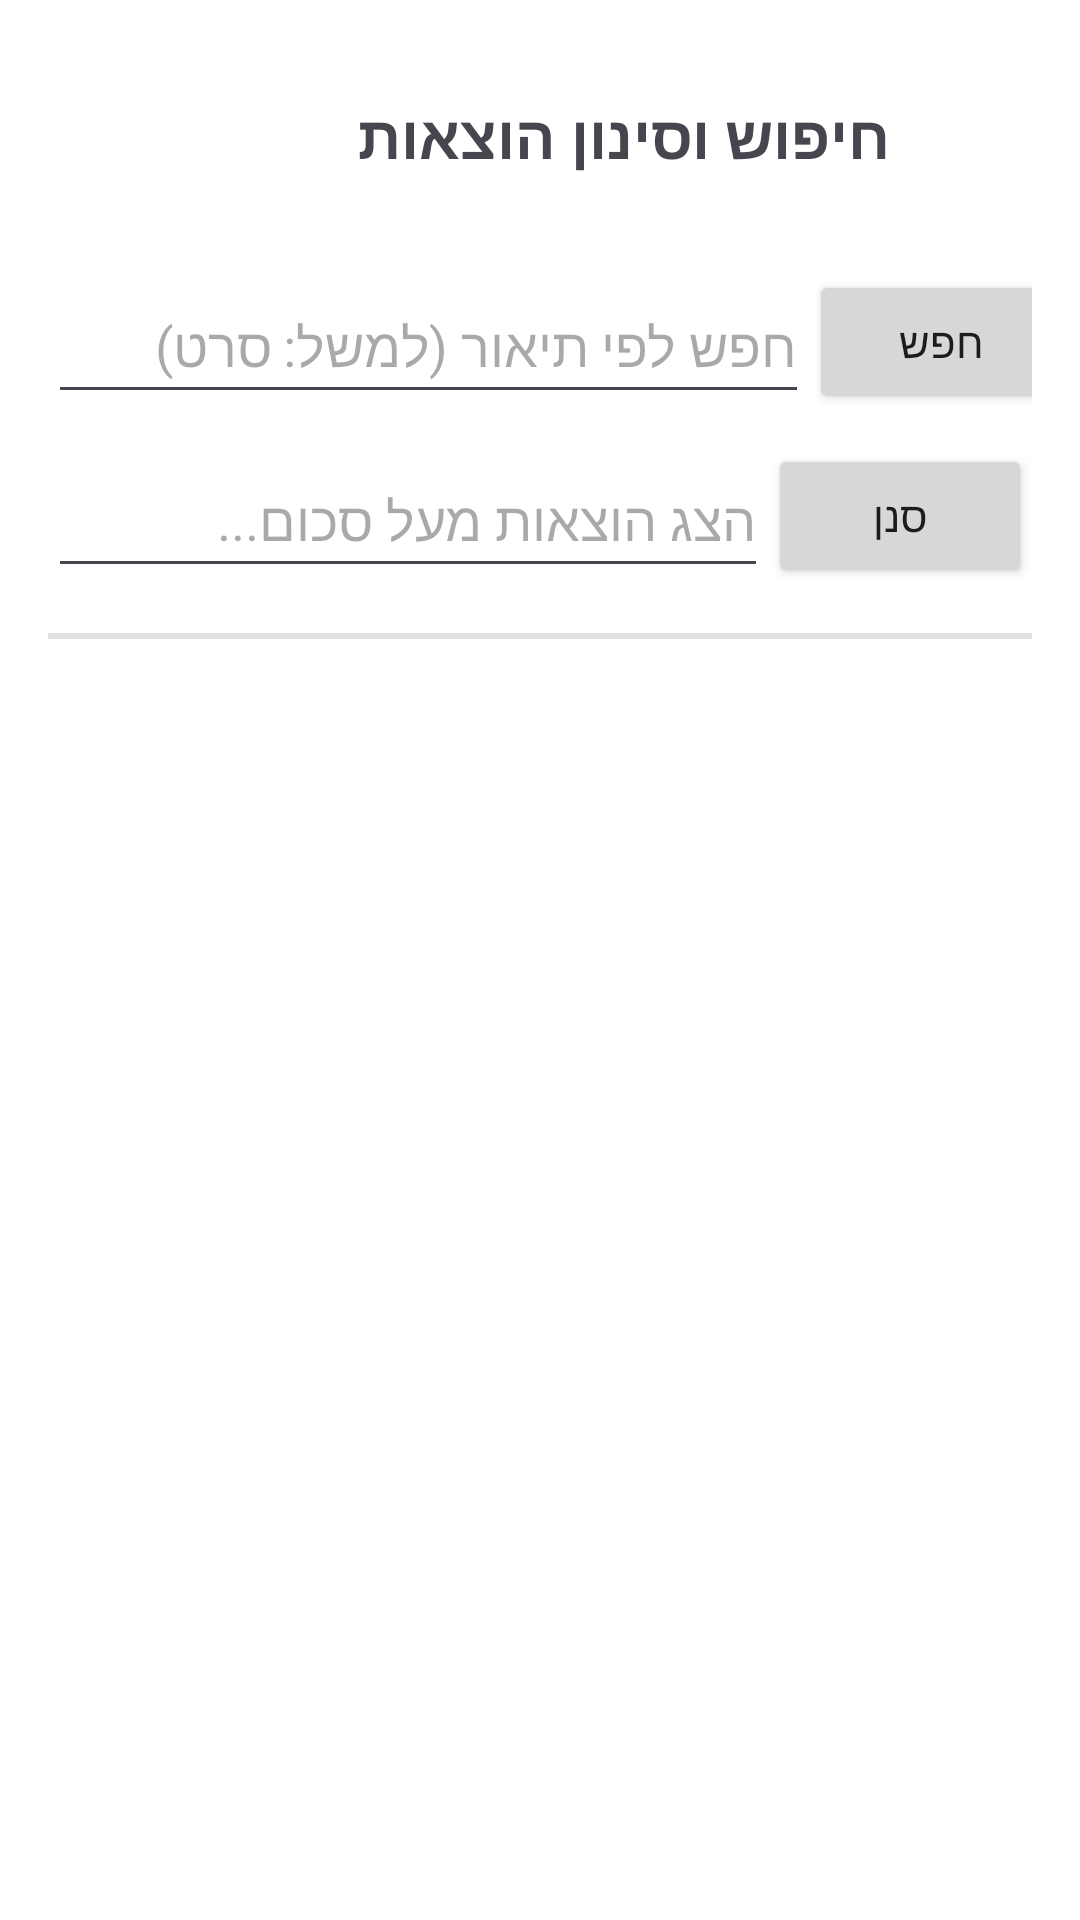

Layout XML and referenced resources for this Android screen:
<!-- AndroidManifest.xml: application theme Theme.Ex00231 -->
<!-- res/layout/fragment_search_expenses.xml -->
<?xml version="1.0" encoding="utf-8"?>
<LinearLayout xmlns:android="http://schemas.android.com/apk/res/android"
    android:layout_width="match_parent"
    android:layout_height="match_parent"
    android:orientation="vertical"
    android:padding="16dp"
    android:background="#FFFFFF">

    <TextView
        android:layout_width="384dp"
        android:layout_height="59dp"
        android:layout_marginBottom="15dp"
        android:gravity="center"
        android:text="חיפוש וסינון הוצאות"
        android:textSize="20sp"
        android:textStyle="bold" />

    <Space
        android:layout_width="match_parent"
        android:layout_height="wrap_content" />

    <LinearLayout
        android:layout_width="match_parent"
        android:layout_height="wrap_content"
        android:orientation="horizontal"
        android:layout_marginBottom="10dp">

        <EditText
            android:id="@+id/etSearchDescription"
            android:layout_width="291dp"
            android:layout_height="match_parent"
            android:layout_weight="1"
            android:hint="חפש לפי תיאור (למשל: סרט)" />

        <Button
            android:id="@+id/btnSearch"
            android:layout_width="wrap_content"
            android:layout_height="wrap_content"
            android:text="חפש" />

        <Space
            android:layout_width="24dp"
            android:layout_height="wrap_content"
            android:layout_weight="1" />

    </LinearLayout>

    <LinearLayout
        android:layout_width="match_parent"
        android:layout_height="wrap_content"
        android:orientation="horizontal"
        android:layout_marginBottom="15dp">

        <EditText
            android:id="@+id/etFilterAmount"
            android:layout_width="284dp"
            android:layout_height="match_parent"
            android:layout_weight="1"
            android:hint="הצג הוצאות מעל סכום..."
            android:inputType="numberDecimal" />

        <Button
            android:id="@+id/btnFilter"
            android:layout_width="wrap_content"
            android:layout_height="match_parent"
            android:text="סנן" />
    </LinearLayout>

    <View
        android:layout_width="match_parent"
        android:layout_height="2dp"
        android:background="#E0E0E0"
        android:layout_marginBottom="10dp"/>

    <androidx.recyclerview.widget.RecyclerView
        android:id="@+id/recyclerSearchResults"
        android:layout_width="match_parent"
        android:layout_height="match_parent" />

</LinearLayout>
<!-- resources referenced by this layout -->
<resources>
  <style name="Theme.Ex00231" parent="Base.Theme.Ex00231" />
  <style name="Base.Theme.Ex00231" parent="Theme.Material3.DayNight.NoActionBar">
          
          
      </style>
</resources>
